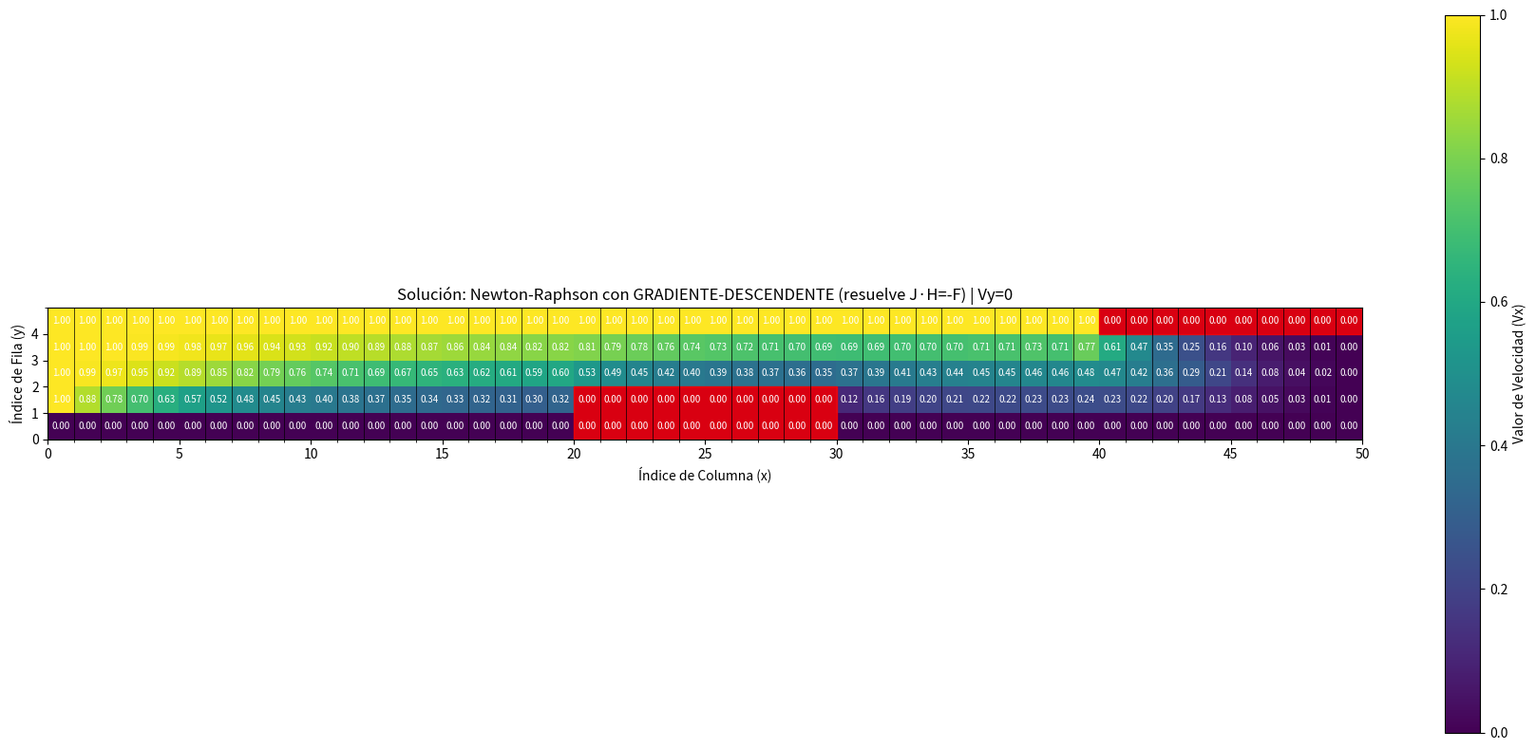

Reproduce this figure in Python.
import numpy as np
import matplotlib.pyplot as plt
from scipy.sparse import lil_matrix
from scipy.sparse.linalg import spsolve
from numpy.linalg import cond

# --- PARÁMETROS GLOBALES Y GEOMETRÍA ---
NY, NX = 5, 50      # Filas (y=altura) x Columnas (x=ancho)
H = 8               # Paso de celda (h)
VY_TEST = 0       # Valor de V_y (vorticidad/convección vertical)
V0_INITIAL = 1.0    # Velocidad de entrada (valor de color 1.0)

# --- PARÁMETROS DEL MÉTODO HÍBRIDO ---
MAX_ITER_NEWTON = 30        # Newton-Raphson construye Jacobiana y obtiene solución
TOLERANCE_NEWTON = 1e-8     # Tolerancia para Newton-Raphson
MAX_ITER_ITERATIVO = 10000   # Iteraciones del método iterativo sobre la matriz Jacobiana
TOLERANCE_ITERATIVO = 1e-8  # Tolerancia para método iterativo
METODO_ITERATIVO = "gradiente-descendente" # ← CAMBIO: Ahora usa Gradiente Descendente

# --- DEFINICIÓN DE LAS VIGAS (USANDO ÍNDICES BASE 0) ---
# Viga Inferior (j=0, 1; i=20 a 29)
VIGA_INF_Y_MIN, VIGA_INF_Y_MAX = 0, 2
VIGA_INF_X_MIN, VIGA_INF_X_MAX = 20, 30

# Viga Superior (j=4; i=40 a 49)
VIGA_SUP_Y_MIN, VIGA_SUP_Y_MAX = 4, 5
VIGA_SUP_X_MIN, VIGA_SUP_X_MAX = 40, 50

class FlujoHibrido:
    def __init__(self):
        self._incognita_map = {} 
        self._preparar_mapa_incognitas()

        self.V_k = self._inicializar_matriz_velocidades(V0_INITIAL)
        self.N_INCÓGNITAS = len(self._incognita_map)

    def _es_incognita(self, i, j):
        """Verifica si el nodo es una incógnita (no frontera, no viga)."""
        if not (1 <= i <= NX - 2 and 1 <= j <= NY - 2):
            return False
            
        # Excluir Viga Inferior (solo la parte interior j=1)
        if j == 1 and VIGA_INF_X_MIN <= i < VIGA_INF_X_MAX:
            return False
            
        return True

    def _preparar_mapa_incognitas(self):
        """Calcula el número exacto de incógnitas y crea el mapa lineal."""
        count = 0
        for j in range(NY):
            for i in range(NX):
                if self._es_incognita(i, j):
                    self._incognita_map[(i, j)] = count
                    count += 1
        
    def _map_to_linear_index(self, i, j):
        return self._incognita_map.get((i, j), None)

    def _inicializar_matriz_velocidades(self, v_init):
        V_matrix = np.full((NY, NX), v_init)
        
        # --- Condiciones de Frontera ---
        V_matrix[NY - 1, :] = V0_INITIAL # Techo
        V_matrix[:, 0] = V0_INITIAL      # Entrada
        V_matrix[0, :] = 0.0             # Pared inferior
        V_matrix[:, NX - 1] = 0.0        # Salida
        
        # Vigas
        V_matrix[VIGA_INF_Y_MIN:VIGA_INF_Y_MAX, VIGA_INF_X_MIN:VIGA_INF_X_MAX] = 0.0
        V_matrix[VIGA_SUP_Y_MIN:VIGA_SUP_Y_MAX, VIGA_SUP_X_MIN:VIGA_SUP_X_MAX] = 0.0
        
        # Inicialización de Incógnitas con degradado vertical
        for j in range(NY):
            for i in range(NX):
                if self._es_incognita(i, j):
                    V_matrix[j, i] = v_init * (j / (NY - 1)) 
                    
        return V_matrix

    def ensamblar_sistema_newton(self, V_current):
        """Ensambla el sistema lineal J·ΔV = -F para Newton-Raphson."""
        J = lil_matrix((self.N_INCÓGNITAS, self.N_INCÓGNITAS))
        F = np.zeros(self.N_INCÓGNITAS)
        
        m = 0
        for j in range(NY):
            for i in range(NX):
                
                if not self._es_incognita(i, j):
                    continue

                # Valores de Vecinos
                V_c = V_current[j, i]
                V_r = V_current[j, i + 1]
                V_l = V_current[j, i - 1]
                V_u = V_current[j + 1, i]
                V_d = V_current[j - 1, i]
                
                # --- Residuo F (Ecuación discretizada) ---
                F[m] = (4 * V_c 
                       - (V_r + V_l + V_u + V_d) 
                       + 4 * V_c * (V_r - V_l) 
                       + 4 * VY_TEST * (V_u - V_d))
                
                # --- Jacobiano (Derivadas Parciales) ---
                
                # Central (dF/dV_c)
                J[m, m] = 4 + 4 * V_r - 4 * V_l
                
                # Derecha (dF/dV_r)
                n_r = self._map_to_linear_index(i + 1, j)
                if n_r is not None:
                    J[m, n_r] = -1 + 4 * V_c
                
                # Izquierda (dF/dV_l)
                n_l = self._map_to_linear_index(i - 1, j)
                if n_l is not None:
                    J[m, n_l] = -1 - 4 * V_c
                    
                # Superior (dF/dV_u)
                n_u = self._map_to_linear_index(i, j + 1)
                if n_u is not None:
                    J[m, n_u] = -1 + 4 * VY_TEST
                
                # Inferior (dF/dV_d)
                n_d = self._map_to_linear_index(i, j - 1)
                if n_d is not None:
                    J[m, n_d] = -1 - 4 * VY_TEST
                
                m += 1
                
        return J.tocsr(), F

    def fase_newton_raphson(self, V_matrix, max_iter, tolerance):
        """FASE 1: Newton-Raphson USANDO MÉTODO ITERATIVO para resolver J·H=-F.
        
        En cada iteración de Newton-Raphson:
        1. Ensambla J (Jacobiano) y F (residuo)
        2. Resuelve J·H = -F usando GRADIENTE DESCENDENTE (método iterativo)
        3. Actualiza V_{k+1} = V_k + H
        
        Esto reemplaza el uso de spsolve (método directo) por un método iterativo.
        """
        print("\n" + "="*70)
        print("NEWTON-RAPHSON CON MÉTODO ITERATIVO PARA RESOLVER J·H = -F")
        print("="*70)
        print(f"En cada iteración de Newton-Raphson:")
        print(f"  1. Construye Jacobiano J y residuo F")
        print(f"  2. Resuelve J·H = -F con {METODO_ITERATIVO.upper()}")
        print(f"  3. Actualiza V = V + H")
        print("="*70)
        
        for k in range(1, max_iter + 1):
            # Ensamblar sistema J·H = -F
            J, F = self.ensamblar_sistema_newton(V_matrix)
            b_rhs = -F  # Lado derecho: -F(V_k)
            
            # Resolver J·H = -F usando MÉTODO ITERATIVO
            # (en lugar de H = spsolve(J, b_rhs) que es método directo)
            H_inicial = np.zeros(self.N_INCÓGNITAS)
            
            if METODO_ITERATIVO == "gradiente-descendente":
                H, converged = self.gradiente_descendente_para_newton(
                    J, b_rhs, H_inicial, 
                    max_iter=1000,  # Iteraciones internas para resolver J·H=-F
                    tolerance=1e-10
                )
            else:
                # Fallback a método directo si no está implementado
                H = spsolve(J, b_rhs)
                converged = True
            
            # Calcular norma del cambio
            norma_H = np.linalg.norm(H)
            max_H = np.max(np.abs(H))
            norma_residuo = np.linalg.norm(F)
            
            print(f"  Iter N-R {k}: ||H|| = {norma_H:.6e} | max|H| = {max_H:.6e} | ||F|| = {norma_residuo:.6e}")
            
            # Actualizar valores: V_{k+1} = V_k + H
            m = 0
            for j in range(NY):
                for i in range(NX):
                    if self._es_incognita(i, j):
                        V_matrix[j, i] += H[m]
                        # Clipar para mantener límites físicos
                        V_matrix[j, i] = np.clip(V_matrix[j, i], 0, V0_INITIAL)
                        m += 1
            
            # Verificar convergencia de Newton-Raphson
            if max_H < tolerance:
                print(f"\n  ✅ Newton-Raphson convergió en {k} iteraciones.")
                print(f"  📊 Norma del residuo final: ||F|| = {norma_residuo:.6e}")
                return V_matrix, True
        
        print(f"\n  ⚠️ Newton-Raphson no convergió en {max_iter} iteraciones.")
        return V_matrix, False

    def gradiente_descendente_para_newton(self, A_matrix, b_vector, H_inicial, max_iter, tolerance):
        """Gradiente Descendente para resolver J·H = b dentro de Newton-Raphson.
        
        Este método resuelve el sistema lineal J·H = b que aparece en cada
        iteración de Newton-Raphson, donde:
        - J es la matriz Jacobiana
        - b = -F(V_k) es el negativo del residuo
        - H es el incremento que buscamos
        
        Minimiza: f(H) = ½||J·H - b||²
        """
        # Convertir a formato denso
        J_dense = A_matrix.toarray()
        J_T = J_dense.T
        H = H_inicial.copy()
        
        # Residuo inicial: r = J·H - b
        r = J_dense @ H - b_vector
        
        # Gradiente inicial: ∇f = J^T·r
        grad = J_T @ r
        
        norma_grad_inicial = np.linalg.norm(grad)
        
        # Si el gradiente inicial ya es suficientemente pequeño
        if norma_grad_inicial < tolerance:
            return H, True
        
        for k in range(1, max_iter + 1):
            # Calcular residuo: r = J·H - b
            r = J_dense @ H - b_vector
            
            # Calcular gradiente: ∇f = J^T·r
            grad = J_T @ r
            
            # Norma del gradiente (criterio de convergencia)
            norma_grad = np.linalg.norm(grad)
            
            # Line search exacto: α = ||∇f||² / ||J·∇f||²
            J_grad = J_dense @ grad
            norma_J_grad_sq = np.dot(J_grad, J_grad)
            
            if norma_J_grad_sq < 1e-15:
                return H, True
            
            alpha = (norma_grad ** 2) / norma_J_grad_sq
            
            # Actualizar solución: H_{k+1} = H_k - α·∇f
            H = H - alpha * grad
            
            # Verificar convergencia (gradiente cercano a cero)
            if norma_grad < tolerance:
                return H, True
        
        # No convergió en max_iter
        return H, False

    def solve_hibrido(self):
        """Newton-Raphson usando método iterativo para resolver J·H=-F.
        
        Implementación correcta según el ejercicio:
        En cada iteración de Newton-Raphson:
          1. Calcula Jacobiano J y residuo F
          2. Resuelve J·H = -F usando método iterativo (Gradiente Descendente)
          3. Actualiza V = V + H
        """
        
        print("\n" + "="*70)
        print("NEWTON-RAPHSON CON MÉTODO ITERATIVO")
        print("="*70)
        print(f"Método iterativo usado: {METODO_ITERATIVO.upper()}")
        print(f"Número total de incógnitas: {self.N_INCÓGNITAS}")
        
        V_matrix = self.V_k.copy()
        
        # Ejecutar Newton-Raphson (que usa método iterativo internamente)
        V_matrix, nr_converged = self.fase_newton_raphson(V_matrix, MAX_ITER_NEWTON, TOLERANCE_NEWTON)
        
        if not nr_converged:
            print("\n⚠️ ADVERTENCIA: Newton-Raphson no convergió completamente.")
        
        # Análisis final
        print("\n" + "="*70)
        print("ANÁLISIS FINAL")
        print("="*70)
        J_final, F_final = self.ensamblar_sistema_newton(V_matrix)
        J_dense = J_final.toarray()
        numero_condicion = cond(J_dense)
        norma_residuo_final = np.linalg.norm(F_final)
        
        # ANÁLISIS DE PROPIEDADES DE LA JACOBIANA
        print("\n" + "="*70)
        print("VERIFICACIÓN: PROPIEDADES DE LA MATRIZ JACOBIANA")
        print("="*70)
        
        # 1. Verificar SIMETRÍA
        es_simetrica = np.allclose(J_dense, J_dense.T, rtol=1e-10, atol=1e-12)
        norma_asimetria = np.linalg.norm(J_dense - J_dense.T, 'fro') / np.linalg.norm(J_dense, 'fro')
        print(f"\n1️⃣  SIMETRÍA:")
        print(f"   ||J - J^T|| / ||J|| = {norma_asimetria:.6e}")
        if es_simetrica:
            print(f"   ✅ Matriz SIMÉTRICA")
        else:
            print(f"   ❌ Matriz NO SIMÉTRICA")
            print(f"      Ejemplo: J[0,1] = {J_dense[0,1]:.6f}, J[1,0] = {J_dense[1,0]:.6f}")
        
        # 2. Verificar DOMINANCIA DIAGONAL
        print(f"\n2️⃣  DOMINANCIA DIAGONAL:")
        diag_dominant_count = 0
        for i in range(self.N_INCÓGNITAS):
            diag_val = abs(J_dense[i, i])
            off_diag_sum = np.sum(np.abs(J_dense[i, :])) - diag_val
            if diag_val >= off_diag_sum:
                diag_dominant_count += 1
        
        porcentaje_dd = (diag_dominant_count / self.N_INCÓGNITAS) * 100
        print(f"   Filas con dominancia diagonal: {diag_dominant_count}/{self.N_INCÓGNITAS} ({porcentaje_dd:.1f}%)")
        if porcentaje_dd >= 100:
            print(f"   ✅ Matriz ESTRICTAMENTE diagonalmente dominante")
        elif porcentaje_dd >= 80:
            print(f"   ⚠️  Dominancia diagonal PARCIAL")
        else:
            print(f"   ❌ NO diagonalmente dominante")
            
        # 3. CONCLUSIÓN
        print(f"\n3️⃣  CONCLUSIÓN:")
        print(f"   • Matriz NO simétrica → Métodos como Jacobi/Gauss-Seidel probablemente fallan")
        print(f"   • Dominancia diagonal: {porcentaje_dd:.1f}% → {'Insuficiente' if porcentaje_dd < 80 else 'Aceptable'}")
        print(f"   ✅ Gradiente Descendente funciona (no requiere simetría ni dominancia)")
        print(f"      → Se usa DENTRO de Newton-Raphson para resolver J·H=-F")
        
        print("="*70)
        print(f"📊 Número de condición de la Jacobiana: {numero_condicion:.2e}")
        print(f"📊 Norma del residuo final ||F||: {norma_residuo_final:.6e}")
        print(f"📊 Newton-Raphson: {'✅ Convergió' if nr_converged else '❌ No convergió'}")
        print("="*70)
        
        return V_matrix

# --- FUNCIÓN DE VISUALIZACIÓN ESTÁTICA (MAPA DE CALOR) ---
def plot_solution(V_final, vy_value):
    fig, ax = plt.subplots(figsize=(18, 8))

    # Mostrar el mapa de calor de la solución final
    cax = ax.imshow(V_final, cmap='viridis', origin='lower', 
                   extent=[0, NX, 0, NY], vmin=0, vmax=V0_INITIAL)

    cbar = fig.colorbar(cax, label='Valor de Velocidad (Vx)')
    cbar.set_ticks(np.linspace(0, V0_INITIAL, 6))

    # Dibujar las vigas (Obstáculos) con color ROJO
    # Viga Inferior
    ax.add_patch(plt.Rectangle((VIGA_INF_X_MIN, VIGA_INF_Y_MIN), 
                              VIGA_INF_X_MAX - VIGA_INF_X_MIN, 
                              VIGA_INF_Y_MAX - VIGA_INF_Y_MIN, 
                              color='red', alpha=0.8, fill=True))
    # Viga Superior
    ax.add_patch(plt.Rectangle((VIGA_SUP_X_MIN, VIGA_SUP_Y_MIN), 
                              VIGA_SUP_X_MAX - VIGA_SUP_X_MIN, 
                              VIGA_SUP_Y_MAX - VIGA_SUP_Y_MIN, 
                              color='red', alpha=0.8, fill=True))

    ax.set_title(f'Solución: Newton-Raphson con {METODO_ITERATIVO.upper()} (resuelve J·H=-F) | Vy={vy_value}')
    ax.set_xlabel('Índice de Columna (x)')
    ax.set_ylabel('Índice de Fila (y)')
    ax.set_xticks(range(0, NX + 1, 5))
    ax.set_yticks(range(0, NY))
    ax.set_xlim([0, NX])
    ax.set_ylim([0, NY])

    # Dibujar los bordes de las celdas
    ax.set_xticks(np.arange(0, NX+1, 1), minor=True)
    ax.set_yticks(np.arange(0, NY+1, 1), minor=True)
    ax.grid(which='minor', color='black', linestyle='-', linewidth=0.5)

    # Mostrar el valor de la velocidad en cada celda
    for j in range(NY):
        for i in range(NX):
            valor = V_final[j, i]
            ax.text(i+0.5, j+0.5, f'{valor:.2f}', color='white', ha='center', va='center', fontsize=7)

    plt.tight_layout()
    plt.show()

# --- NUEVO: Gráfico para mostrar el número de condición ---
def plot_condicion(numero_condicion):
    fig, ax = plt.subplots(figsize=(6, 3))
    ax.axis('off')
    ax.text(0.5, 0.5, f'Número de condición de la Jacobiana:\n{numero_condicion:.2e}',
            fontsize=24, color='navy', ha='center', va='center', fontweight='bold')
    ax.set_title('Propiedad numérica de la matriz Jacobiana', fontsize=16)
    plt.tight_layout()
    plt.show()

# --- EJECUCIÓN ---
if __name__ == '__main__':
    solver = FlujoHibrido()
    V_solution = solver.solve_hibrido()

    # Calcular número de condición de la Jacobiana final
    J_final, _ = solver.ensamblar_sistema_newton(V_solution)
    numero_condicion = cond(J_final.toarray())

    print("\n✨ Generando visualización del resultado...")
    plot_solution(V_solution, VY_TEST)
    print("\n✨ Mostrando gráfico del número de condición...")
    plot_condicion(numero_condicion)
